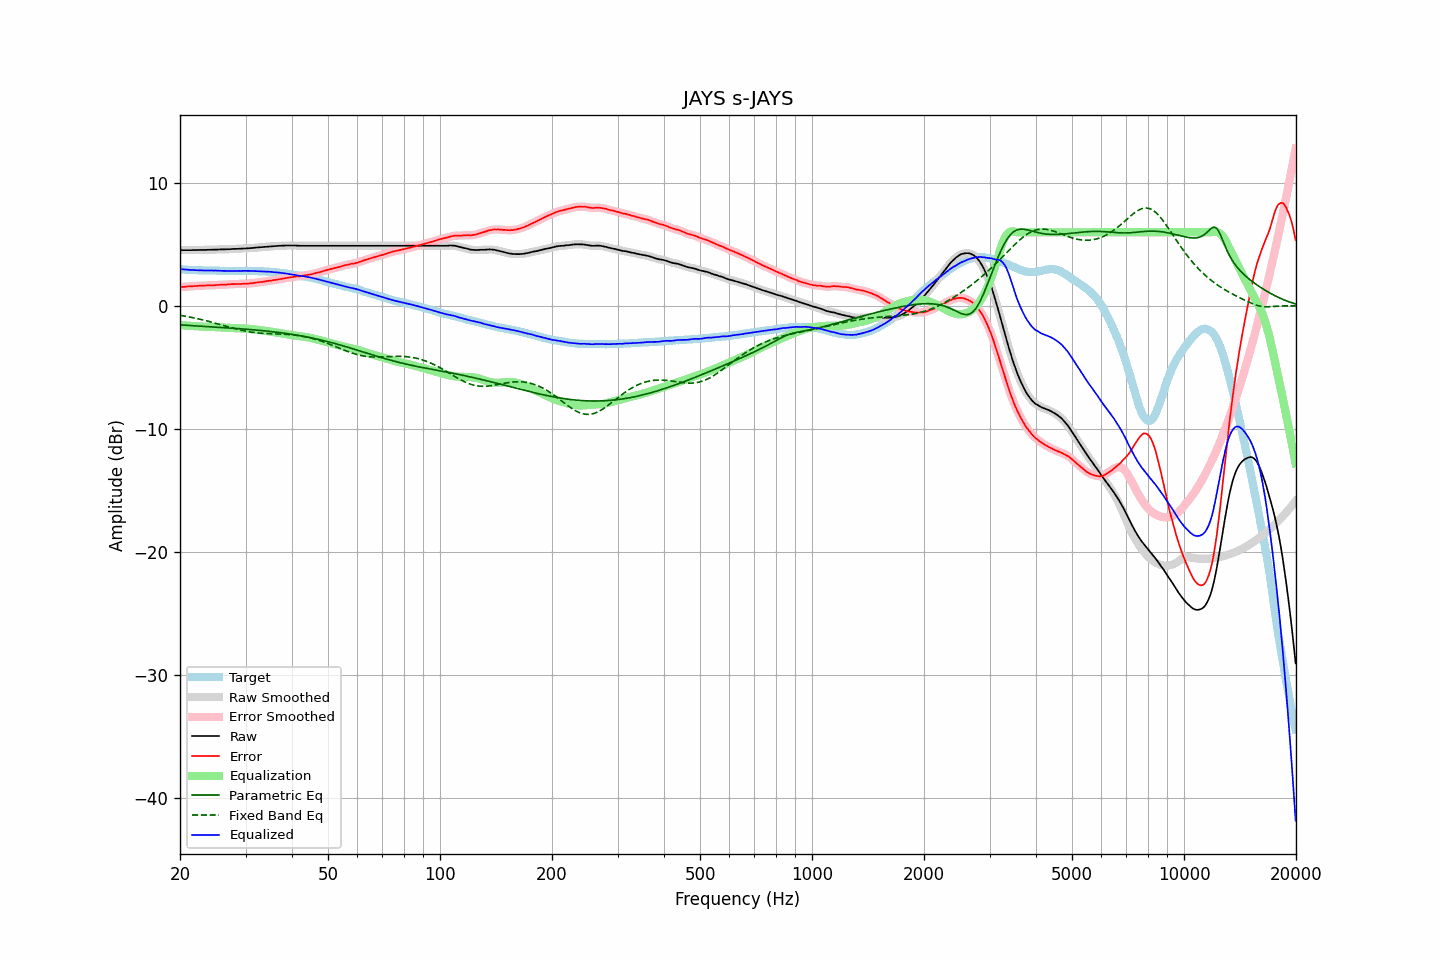

Values plotted in this chart, from the file beside it:
frequency, raw, error, smoothed, error_smoothed, equalization, parametric_eq, fixed_band_eq, equalized_raw, equalized_smoothed, target
20.00, 4.55, 1.54, 4.55, 1.54, -1.54, -1.52, -0.75, 3.01, 3.01, 3.01
20.20, 4.55, 1.56, 4.55, 1.55, -1.55, -1.53, -0.77, 3.00, 3.00, 2.99
20.40, 4.55, 1.57, 4.55, 1.56, -1.56, -1.54, -0.79, 2.98, 2.98, 2.98
20.61, 4.55, 1.57, 4.55, 1.58, -1.57, -1.55, -0.81, 2.97, 2.97, 2.98
20.81, 4.55, 1.59, 4.55, 1.59, -1.58, -1.56, -0.84, 2.96, 2.96, 2.96
21.02, 4.55, 1.60, 4.55, 1.60, -1.59, -1.57, -0.86, 2.95, 2.95, 2.95
21.23, 4.55, 1.61, 4.55, 1.60, -1.60, -1.58, -0.89, 2.94, 2.94, 2.94
21.44, 4.55, 1.60, 4.55, 1.61, -1.61, -1.58, -0.91, 2.94, 2.94, 2.95
21.66, 4.56, 1.62, 4.55, 1.62, -1.62, -1.59, -0.94, 2.94, 2.93, 2.94
21.87, 4.56, 1.63, 4.56, 1.63, -1.63, -1.60, -0.97, 2.93, 2.93, 2.93
22.09, 4.56, 1.64, 4.56, 1.64, -1.64, -1.61, -0.99, 2.92, 2.92, 2.92
22.31, 4.56, 1.64, 4.56, 1.65, -1.64, -1.62, -1.02, 2.91, 2.92, 2.92
22.54, 4.57, 1.66, 4.56, 1.65, -1.65, -1.63, -1.05, 2.92, 2.91, 2.91
22.76, 4.57, 1.65, 4.57, 1.66, -1.66, -1.63, -1.08, 2.91, 2.91, 2.92
22.99, 4.57, 1.66, 4.57, 1.66, -1.67, -1.64, -1.11, 2.90, 2.90, 2.91
23.22, 4.57, 1.67, 4.57, 1.67, -1.67, -1.65, -1.15, 2.90, 2.90, 2.89
23.45, 4.57, 1.67, 4.57, 1.68, -1.67, -1.66, -1.18, 2.89, 2.90, 2.89
23.69, 4.58, 1.68, 4.57, 1.68, -1.68, -1.67, -1.21, 2.90, 2.90, 2.89
23.92, 4.58, 1.68, 4.58, 1.68, -1.68, -1.68, -1.25, 2.90, 2.90, 2.89
24.16, 4.58, 1.69, 4.58, 1.68, -1.69, -1.68, -1.28, 2.89, 2.89, 2.89
24.40, 4.59, 1.69, 4.58, 1.69, -1.69, -1.69, -1.32, 2.89, 2.89, 2.90
24.65, 4.59, 1.69, 4.59, 1.69, -1.70, -1.70, -1.35, 2.89, 2.89, 2.90
24.89, 4.60, 1.71, 4.59, 1.70, -1.71, -1.71, -1.39, 2.89, 2.89, 2.89
25.14, 4.60, 1.72, 4.60, 1.72, -1.71, -1.72, -1.42, 2.88, 2.89, 2.88
25.39, 4.60, 1.72, 4.60, 1.73, -1.72, -1.72, -1.46, 2.88, 2.88, 2.88
25.65, 4.61, 1.74, 4.60, 1.73, -1.73, -1.73, -1.50, 2.88, 2.88, 2.87
25.91, 4.61, 1.74, 4.61, 1.74, -1.74, -1.74, -1.54, 2.87, 2.87, 2.87
26.16, 4.61, 1.73, 4.61, 1.74, -1.74, -1.75, -1.57, 2.86, 2.87, 2.88
26.43, 4.62, 1.75, 4.61, 1.75, -1.75, -1.76, -1.61, 2.87, 2.86, 2.87
26.69, 4.62, 1.75, 4.62, 1.75, -1.76, -1.77, -1.65, 2.86, 2.86, 2.86
26.96, 4.63, 1.76, 4.62, 1.77, -1.77, -1.77, -1.68, 2.86, 2.86, 2.86
27.23, 4.63, 1.78, 4.63, 1.78, -1.77, -1.78, -1.72, 2.85, 2.86, 2.85
27.50, 4.64, 1.79, 4.64, 1.78, -1.78, -1.79, -1.76, 2.86, 2.86, 2.85
27.77, 4.65, 1.79, 4.64, 1.79, -1.79, -1.80, -1.79, 2.86, 2.86, 2.86
28.05, 4.65, 1.79, 4.65, 1.79, -1.79, -1.81, -1.83, 2.86, 2.86, 2.86
28.33, 4.66, 1.80, 4.66, 1.80, -1.80, -1.82, -1.86, 2.86, 2.86, 2.86
28.62, 4.66, 1.80, 4.66, 1.80, -1.80, -1.83, -1.89, 2.86, 2.86, 2.86
28.90, 4.67, 1.80, 4.66, 1.80, -1.80, -1.84, -1.93, 2.86, 2.86, 2.86
29.19, 4.67, 1.80, 4.67, 1.81, -1.81, -1.85, -1.96, 2.86, 2.86, 2.86
29.48, 4.68, 1.82, 4.68, 1.81, -1.81, -1.86, -1.99, 2.87, 2.87, 2.86
29.78, 4.69, 1.83, 4.68, 1.82, -1.82, -1.87, -2.01, 2.87, 2.87, 2.86
30.08, 4.69, 1.81, 4.69, 1.82, -1.82, -1.88, -2.04, 2.86, 2.87, 2.88
30.38, 4.70, 1.83, 4.70, 1.83, -1.83, -1.89, -2.06, 2.87, 2.87, 2.87
30.68, 4.71, 1.84, 4.71, 1.84, -1.84, -1.90, -2.09, 2.86, 2.86, 2.86
30.99, 4.72, 1.85, 4.72, 1.85, -1.86, -1.91, -2.11, 2.86, 2.86, 2.86
31.30, 4.73, 1.87, 4.73, 1.87, -1.87, -1.92, -2.13, 2.86, 2.86, 2.86
31.61, 4.74, 1.88, 4.74, 1.88, -1.89, -1.93, -2.14, 2.85, 2.86, 2.86
31.93, 4.76, 1.91, 4.75, 1.90, -1.90, -1.94, -2.16, 2.86, 2.85, 2.85
32.24, 4.77, 1.92, 4.77, 1.92, -1.92, -1.95, -2.17, 2.85, 2.85, 2.85
32.57, 4.78, 1.94, 4.78, 1.94, -1.94, -1.97, -2.19, 2.84, 2.84, 2.83
32.89, 4.79, 1.96, 4.79, 1.95, -1.96, -1.98, -2.20, 2.83, 2.83, 2.83
33.22, 4.80, 1.97, 4.80, 1.97, -1.98, -1.99, -2.21, 2.82, 2.82, 2.83
33.55, 4.81, 1.98, 4.81, 1.99, -1.99, -2.00, -2.22, 2.81, 2.82, 2.83
33.89, 4.83, 2.01, 4.82, 2.01, -2.01, -2.02, -2.22, 2.82, 2.81, 2.81
34.23, 4.84, 2.04, 4.84, 2.03, -2.03, -2.03, -2.23, 2.81, 2.81, 2.80
34.57, 4.85, 2.05, 4.85, 2.05, -2.05, -2.04, -2.24, 2.80, 2.80, 2.80
34.92, 4.86, 2.07, 4.86, 2.07, -2.07, -2.06, -2.24, 2.79, 2.79, 2.78
35.27, 4.87, 2.08, 4.86, 2.08, -2.09, -2.07, -2.25, 2.78, 2.78, 2.79
35.62, 4.87, 2.11, 4.87, 2.10, -2.11, -2.09, -2.25, 2.76, 2.76, 2.76
35.97, 4.88, 2.12, 4.88, 2.12, -2.13, -2.10, -2.25, 2.75, 2.75, 2.76
... 635 more rows
